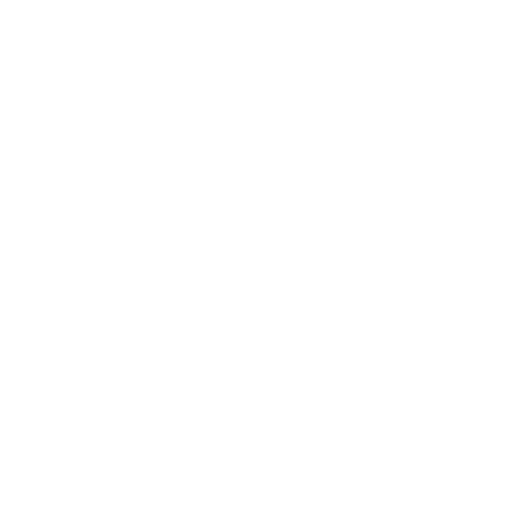
t = 0.00 s
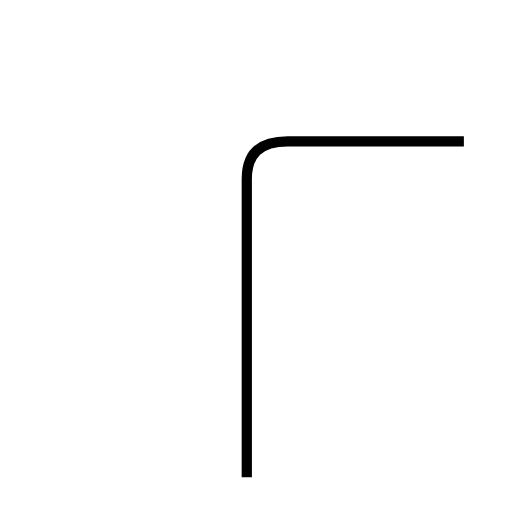
t = 1.58 s
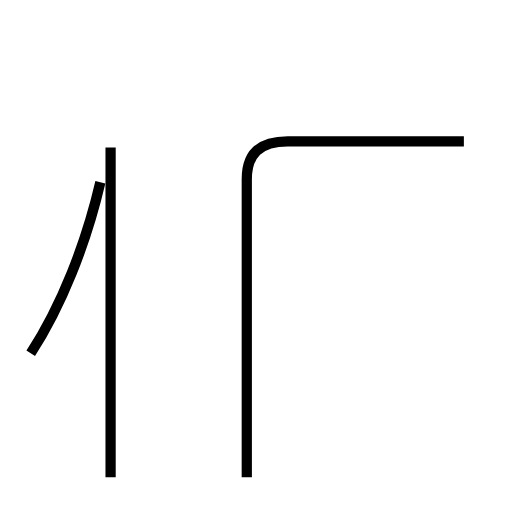
t = 3.09 s
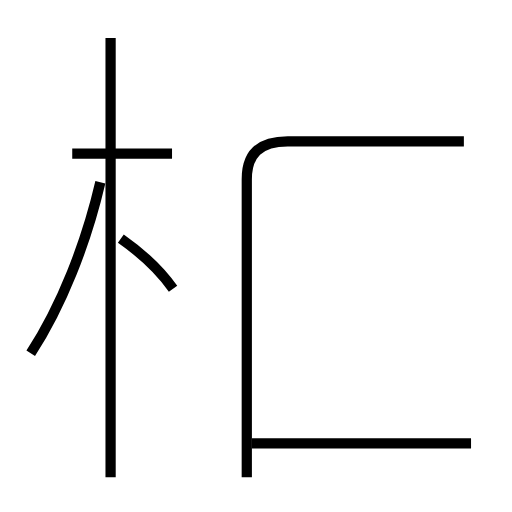
t = 4.56 s
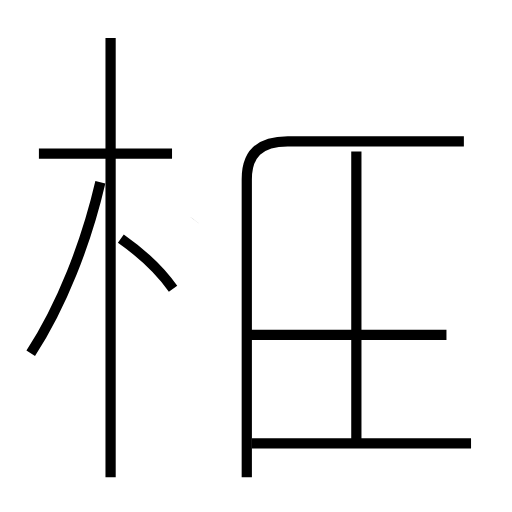
t = 6.11 s
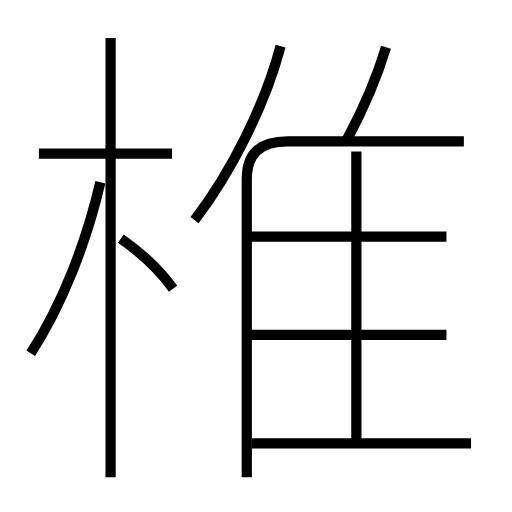
t = 7.57 s

The animated SVG that drew these frames (rendered in a browser with its animation timeline set to each time). Animation: 11 SMIL elements (animate=11); one cycle of 7.57 s.

<?xml version='1.0' encoding='utf-8'?>
<svg viewBox="0.0 -6.0 50.0 50.0" version="1.1" xmlns="http://www.w3.org/2000/svg"><rect x="-1000" y="-1000" width="2000" height="2000" stroke="white" fill="white" /><g style="fill:none;stroke:#000000;stroke-width:1"><path d="M 24.1 2.6 L 24.1 -26.5 C 24.1 -28.9 25.3 -30.2 28.1 -30.2 L 45.3 -30.2 " transform="translate(0.0 38.0)" stroke-dasharray="52.56586396648523" stroke-dashoffset="52.56586396648523"><animate attributeName="stroke-dashoffset" from="52.56586396648523" to="0" dur="1.576975918994557s" begin="0s" fill="freeze" /></path><path d="M 3.0 -9.5 C 6.0 -14.1 8.4 -20.2 9.8 -26.2 " transform="translate(0.0 38.0)" stroke-dasharray="18.11697594429347" stroke-dashoffset="18.11697594429347"><animate attributeName="stroke-dashoffset" from="18.11697594429347" to="0" dur="0.543509278328804s" begin="1.576975918994557s" fill="freeze" /></path><path d="M 10.8 2.6 L 10.8 -40.3 " transform="translate(0.0 38.0)" stroke-dasharray="42.9" stroke-dashoffset="42.9"><animate attributeName="stroke-dashoffset" from="42.9" to="0" dur="1.287s" begin="2.1204851973233607s" fill="freeze" /></path><path d="M 16.9 -15.8 C 15.7 -17.5 13.8 -19.3 11.8 -20.7 " transform="translate(0.0 38.0)" stroke-dasharray="7.104739273997794" stroke-dashoffset="7.104739273997794"><animate attributeName="stroke-dashoffset" from="7.104739273997794" to="0" dur="0.2131421782199338s" begin="3.4074851973233606s" fill="freeze" /></path><path d="M 46.0 -0.7 L 24.6 -0.7 " transform="translate(0.0 38.0)" stroke-dasharray="21.4" stroke-dashoffset="21.4"><animate attributeName="stroke-dashoffset" from="21.4" to="0" dur="0.6419999999999999s" begin="3.6206273755432945s" fill="freeze" /></path><path d="M 16.8 -29.0 L 3.8 -29.0 " transform="translate(0.0 38.0)" stroke-dasharray="13.0" stroke-dashoffset="13.0"><animate attributeName="stroke-dashoffset" from="13.0" to="0" dur="0.39s" begin="4.262627375543294s" fill="freeze" /></path><path d="M 43.6 -11.3 L 23.9 -11.3 " transform="translate(0.0 38.0)" stroke-dasharray="19.700000000000003" stroke-dashoffset="19.700000000000003"><animate attributeName="stroke-dashoffset" from="19.700000000000003" to="0" dur="0.5910000000000001s" begin="4.652627375543294s" fill="freeze" /></path><path d="M 34.8 -0.3 L 34.8 -29.2 " transform="translate(0.0 38.0)" stroke-dasharray="28.9" stroke-dashoffset="28.9"><animate attributeName="stroke-dashoffset" from="28.9" to="0" dur="0.8669999999999999s" begin="5.243627375543294s" fill="freeze" /></path><path d="M 19.0 -22.5 C 22.6 -27.2 25.9 -33.8 27.4 -39.5 " transform="translate(0.0 38.0)" stroke-dasharray="19.07226285131026" stroke-dashoffset="19.07226285131026"><animate attributeName="stroke-dashoffset" from="19.07226285131026" to="0" dur="0.5721678855393078s" begin="6.110627375543294s" fill="freeze" /></path><path d="M 43.6 -20.9 L 23.9 -20.9 " transform="translate(0.0 38.0)" stroke-dasharray="19.700000000000003" stroke-dashoffset="19.700000000000003"><animate attributeName="stroke-dashoffset" from="19.700000000000003" to="0" dur="0.5910000000000001s" begin="6.682795261082602s" fill="freeze" /></path><path d="M 33.9 -30.4 C 35.5 -33.4 36.8 -36.4 37.7 -39.4" transform="translate(0.0 38.0)" stroke-dasharray="9.785355578314451" stroke-dashoffset="9.785355578314451"><animate attributeName="stroke-dashoffset" from="9.785355578314451" to="0" dur="0.29356066734943354s" begin="7.273795261082602s" fill="freeze" /></path></g></svg>
